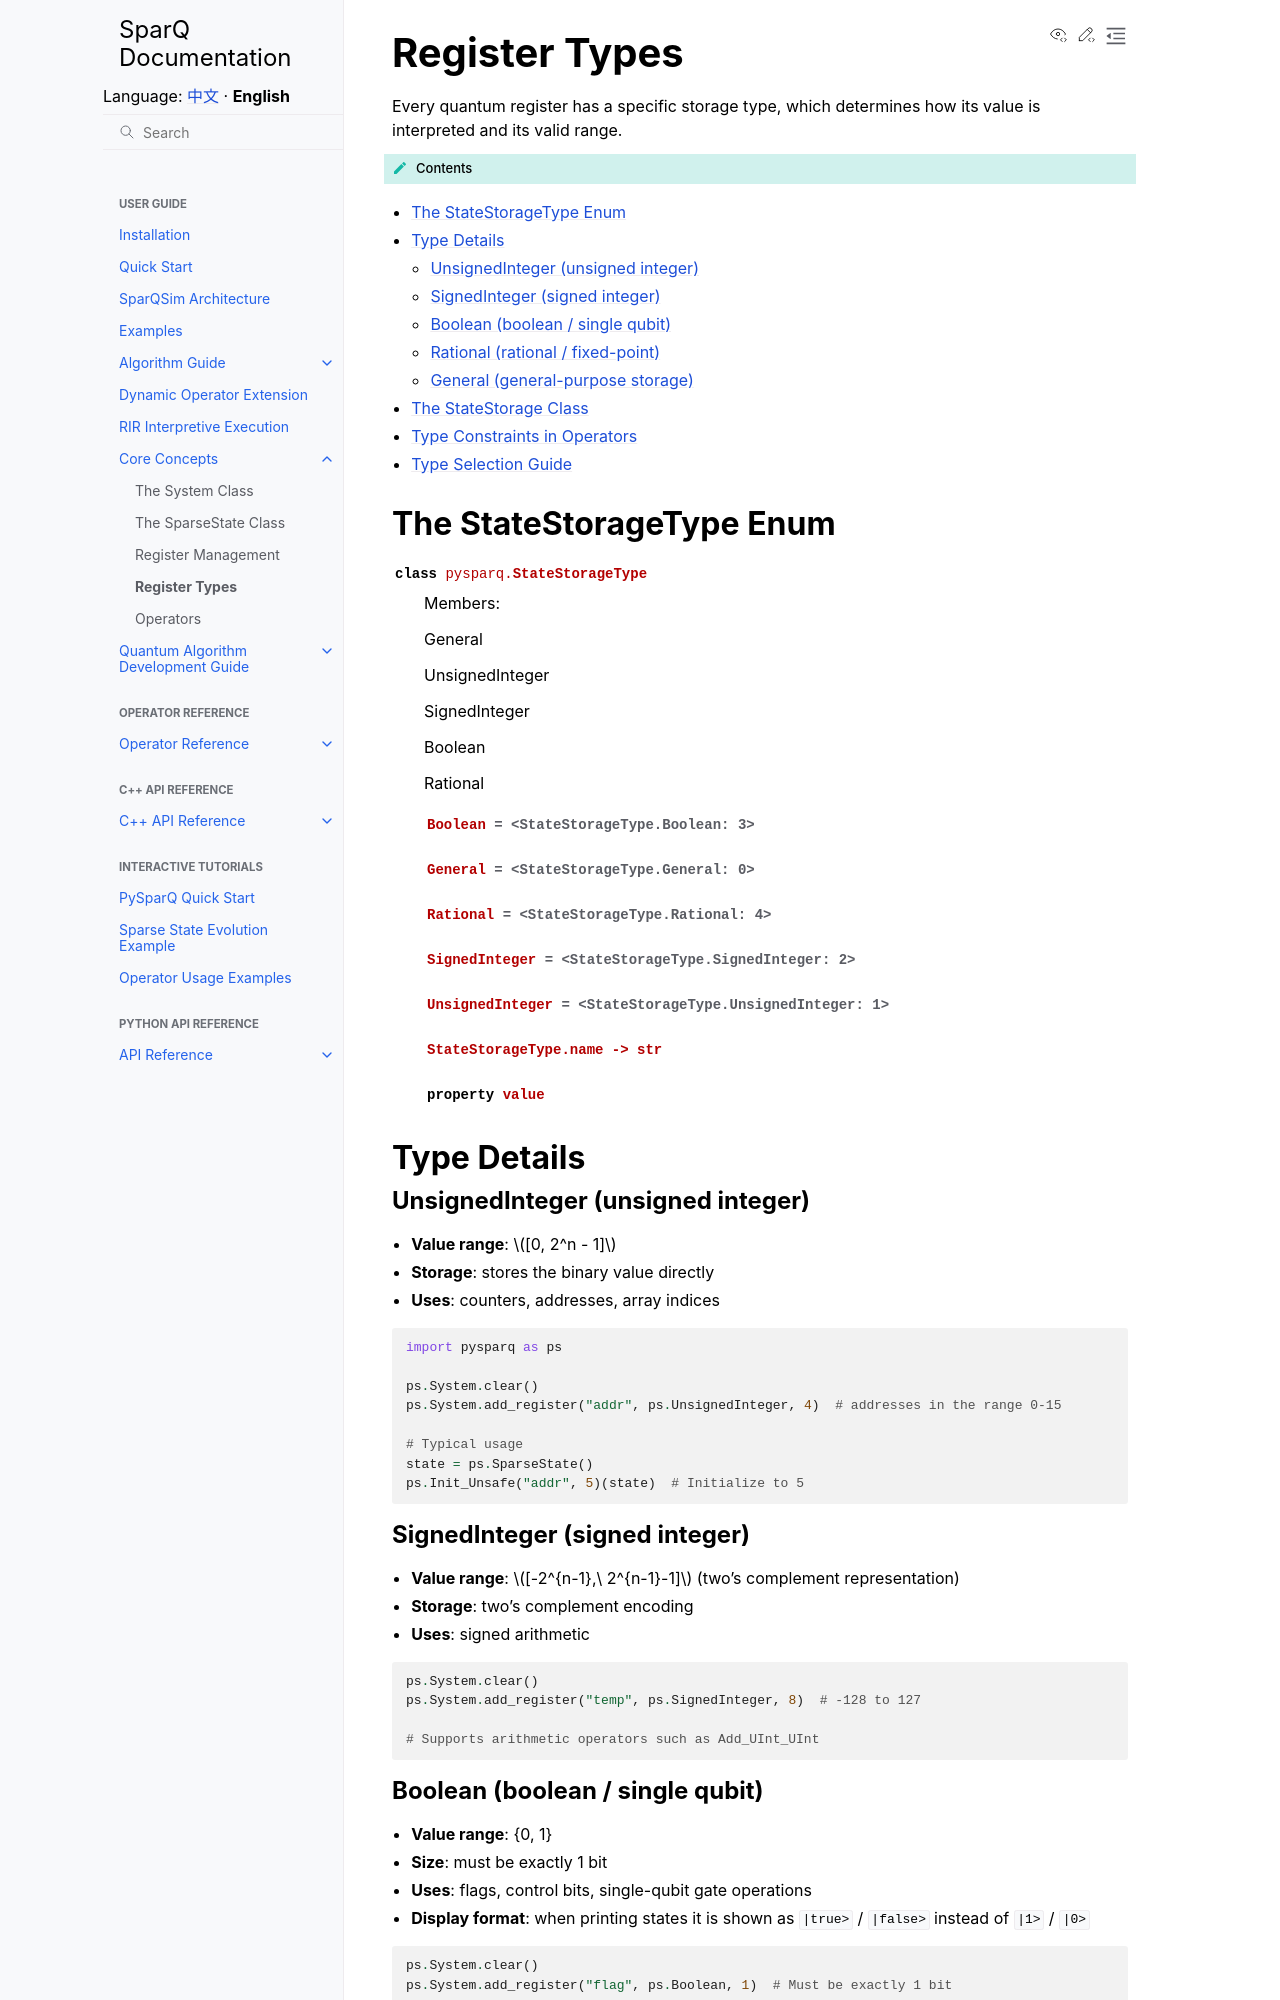

repository: IAI-USTC-Quantum/SparQSim · page: en/guide/core_concepts/register_types.html · generator: sphinx

Register Types
==============

Every quantum register has a specific storage type, which determines how its value is interpreted and its valid range.

.. contents:: Contents
   :local:
   :class: this-will-duplicate-information-and-it-is-still-useful-here

The StateStorageType Enum
-------------------------

.. autoclass:: pysparq.StateStorageType
   :members:
   :undoc-members:

Type Details
------------

UnsignedInteger (unsigned integer)
^^^^^^^^^^^^^^^^^^^^^^^^^^^^^^^^^^

- **Value range**: :math:`[0, 2^n - 1]`
- **Storage**: stores the binary value directly
- **Uses**: counters, addresses, array indices

.. code-block:: python

   import pysparq as ps

   ps.System.clear()
   ps.System.add_register("addr", ps.UnsignedInteger, 4)  # addresses in the range 0-15

   # Typical usage
   state = ps.SparseState()
   ps.Init_Unsafe("addr", 5)(state)  # Initialize to 5

SignedInteger (signed integer)
^^^^^^^^^^^^^^^^^^^^^^^^^^^^^^

- **Value range**: :math:`[-2^{n-1},\ 2^{n-1}-1]` (two's complement representation)
- **Storage**: two's complement encoding
- **Uses**: signed arithmetic

.. code-block:: python

   ps.System.clear()
   ps.System.add_register("temp", ps.SignedInteger, 8)  # -128 to 127

   # Supports arithmetic operators such as Add_UInt_UInt

Boolean (boolean / single qubit)
^^^^^^^^^^^^^^^^^^^^^^^^^^^^^^^^

- **Value range**: {0, 1}
- **Size**: must be exactly 1 bit
- **Uses**: flags, control bits, single-qubit gate operations
- **Display format**: when printing states it is shown as ``|true>`` / ``|false>`` instead of ``|1>`` / ``|0>``

.. code-block:: python

   ps.System.clear()
   ps.System.add_register("flag", ps.Boolean, 1)  # Must be exactly 1 bit

   # Apply single-qubit gates
   state = ps.SparseState()
   ps.X_Bool("flag", 0)(state)  # Flip
   ps.Hadamard_Bool("flag")(state)   # Hadamard
